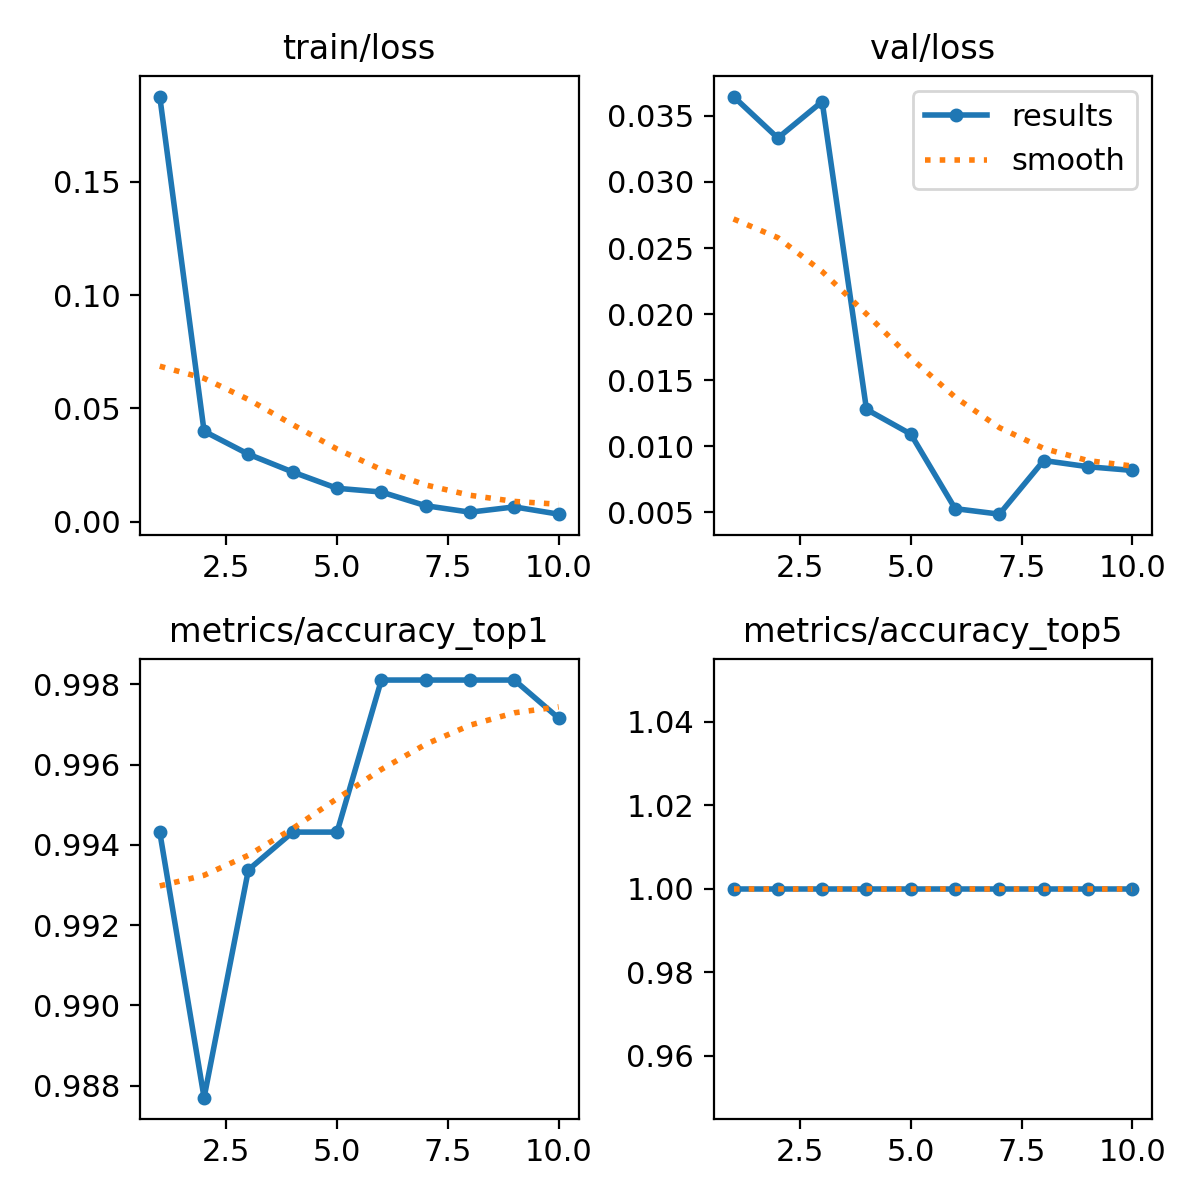

Source data for this figure (header and first rows):
epoch, time, train/loss, metrics/accuracy_top1, metrics/accuracy_top5, val/loss, lr/pg0, lr/pg1, lr/pg2
1, 880.9, 0.1877, 0.9943, 1, 0.03646, 0.0004758, 0.0004758, 0.0004758
2, 1745, 0.03994, 0.9877, 1, 0.03332, 0.0008579, 0.0008579, 0.0008579
3, 2609, 0.02981, 0.9934, 1, 0.03608, 0.001146, 0.001146, 0.001146
4, 3474, 0.02194, 0.9943, 1, 0.01279, 0.001005, 0.001005, 0.001005
5, 4338, 0.01476, 0.9943, 1, 0.01092, 0.0008631, 0.0008631, 0.0008631
6, 5202, 0.01311, 0.9981, 1, 0.00528, 0.0007216, 0.0007216, 0.0007216
7, 6073, 0.00707, 0.9981, 1, 0.00486, 0.0005802, 0.0005802, 0.0005802
8, 6934, 0.00421, 0.9981, 1, 0.00892, 0.0004387, 0.0004387, 0.0004387
9, 7805, 0.00654, 0.9981, 1, 0.00845, 0.0002972, 0.0002972, 0.0002972
10, 8680, 0.00333, 0.9972, 1, 0.00817, 0.0001558, 0.0001558, 0.0001558
